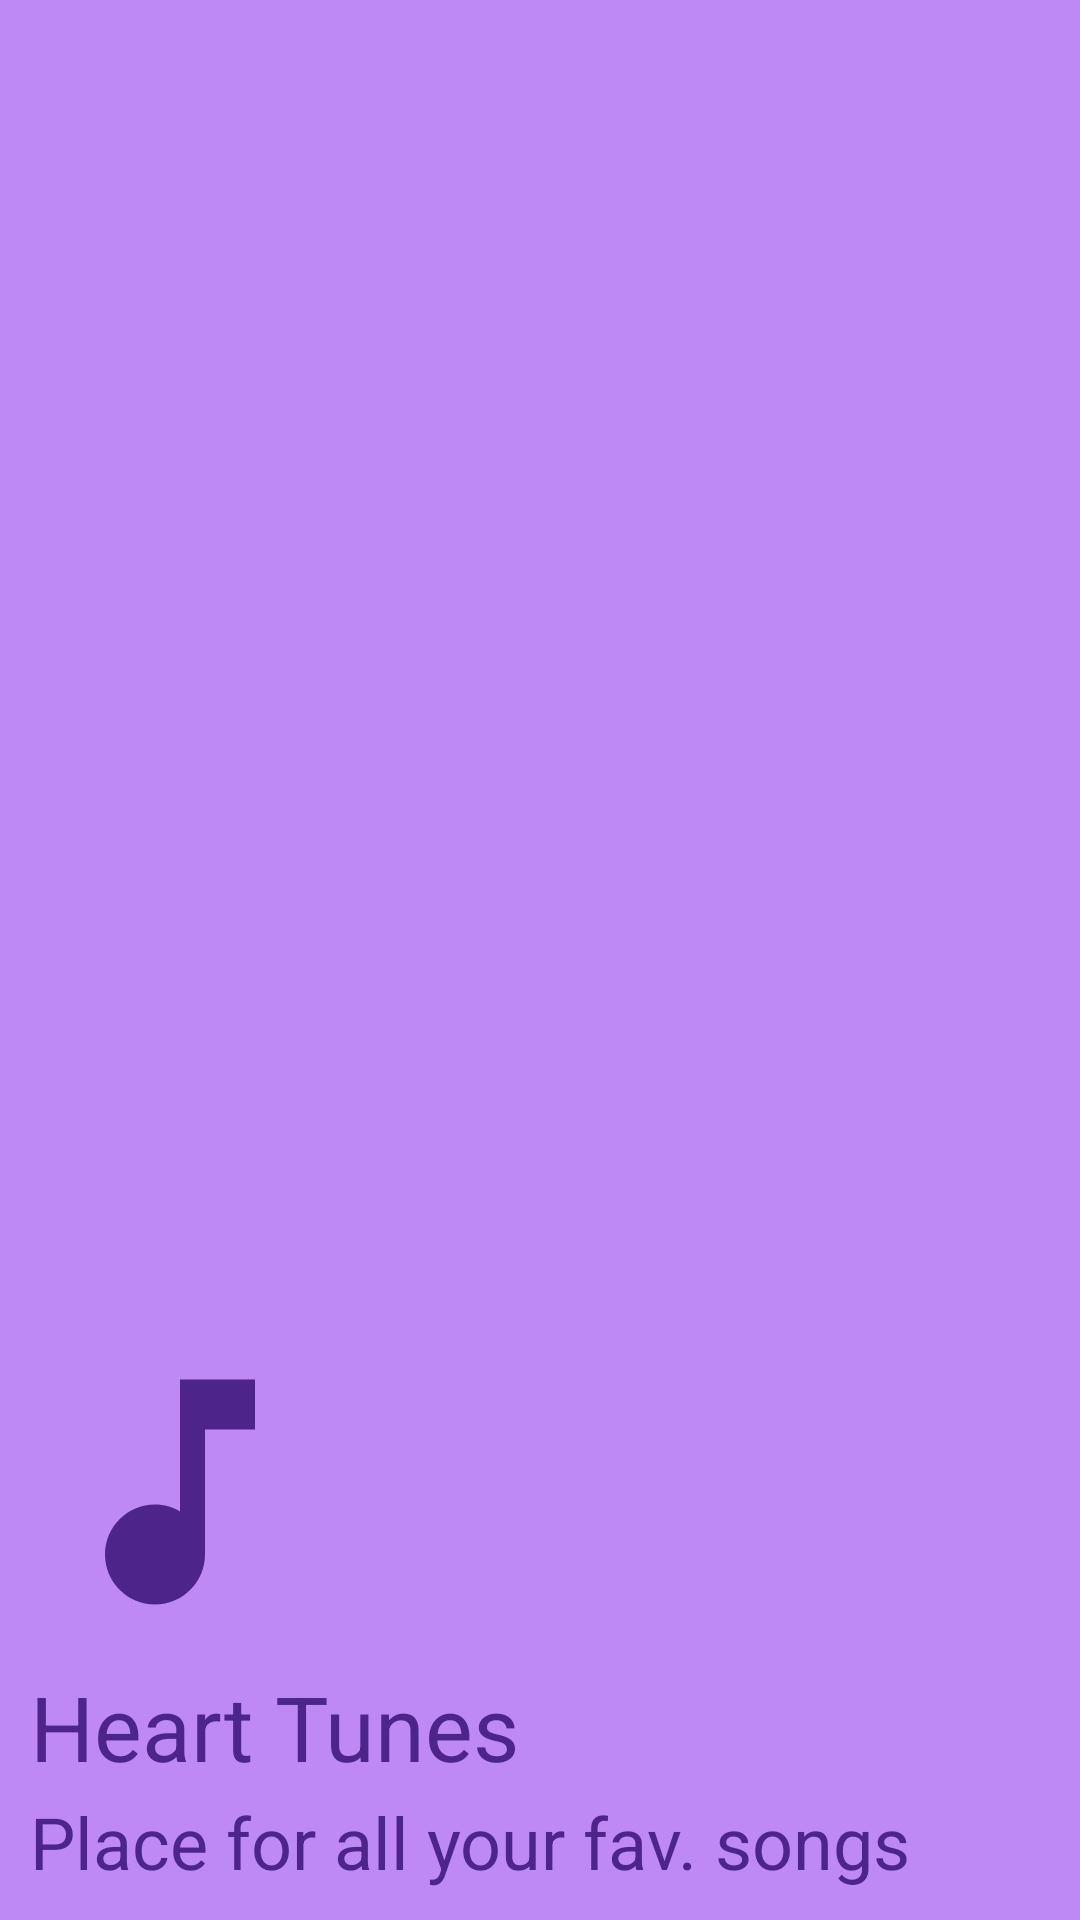

This screen was rendered from an Android layout file. Write that file and the resources it references.
<!-- AndroidManifest.xml: application theme AppTheme.Purple -->
<!-- res/layout/header.xml -->
<?xml version="1.0" encoding="utf-8"?>
<LinearLayout xmlns:android="http://schemas.android.com/apk/res/android"
    android:layout_width="match_parent"
    android:layout_height="200dp"
    android:background="?attr/colorPrimary"
    android:gravity="bottom"
    android:orientation="vertical">

    <ImageView
        android:layout_width="100dp"
        android:layout_height="100dp"
        android:layout_marginStart="10dp"
        android:src="@drawable/icon" />

    <TextView
        android:layout_width="wrap_content"
        android:layout_height="wrap_content"
        android:layout_marginStart="10dp"
        android:layout_marginTop="8dp"
        android:layout_marginBottom="2dp"
        android:text="@string/nav_header_title"
        android:textColor="?attr/colorPrimaryDark"
        android:textSize="30sp" />

    <TextView
        android:layout_width="wrap_content"
        android:layout_height="wrap_content"
        android:layout_marginStart="10dp"
        android:layout_marginBottom="10dp"
        android:text="@string/nav_header_subtitle"
        android:textColor="?attr/colorPrimaryDark"
        android:textSize="24sp" />

</LinearLayout>
<!-- resources referenced by this layout -->
<resources>
  <!-- drawable icon (drawable) -->
  <vector android:height="80dp" android:tint="?attr/colorPrimaryDark"
      android:viewportHeight="24.0" android:viewportWidth="24.0"
      android:width="80dp" xmlns:android="http://schemas.android.com/apk/res/android">
      <path android:fillColor="#FF000000" android:pathData="M12,3v10.55c-0.59,-0.34 -1.27,-0.55 -2,-0.55 -2.21,0 -4,1.79 -4,4s1.79,4 4,4 4,-1.79 4,-4V7h4V3h-6z"/>
  </vector>
  <string name="nav_header_subtitle">Place for all your fav. songs</string>
  <string name="nav_header_title">Heart Tunes</string>
  <style name="AppTheme.Purple" parent="AppTheme">
          <item name="colorPrimary">@color/colorPrimary</item>
          <item name="colorPrimaryDark">@color/colorPrimaryDark</item>
          <item name="colorAccent">@color/colorAccent</item>
          <item name="android:statusBarColor">#00000000</item>
      </style>
  <style name="AppTheme" parent="Theme.AppCompat.Light.NoActionBar">
          
  
      </style>
  <color name="colorPrimary">#BE89F5</color>
  <color name="colorPrimaryDark">#4d248a</color>
  <color name="colorAccent">#1f0040</color>
</resources>
